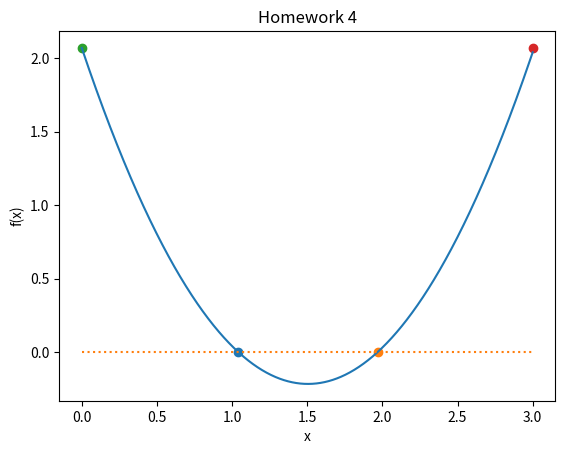

Reproduce this figure in Python.
#Homework 4
%matplotlib inline
import numpy as np
import matplotlib.pyplot as plt

#This cell defines a function for roots
def function_for_roots(x):
    a = 1.01            #constant for x^2                     
    b = -3.04           #constant for x
    c = 2.07            #constant
    return a*x**2+b*x+c #get roots of ax^2 + bx + c

#This cell checks the intial values for any crossings at y=0
def check_initial_values(f, x_min, x_max, tol):
    
    #check out initial guesses
    y_min = f(x_min)
    y_max = f(x_max)
    
    #check that x_min and x_max contain a zero crossing
    if(y_min*y_max>=0.0):
        print("No zero crossing found in the range = ",x_min,x_max)
        s="f(%f) = %f, f(%f) = %f," % (x_min,y_min,x_max,y_max)
        print(s)
        return 0
    
    #if x_min is a root, then return flag == 1
    if(np.fabs(y_min)<tol):
        return 1
    
    #if x_max is a root, then return flag == 2
    if(np.fabs(y_max)<tol):
        return 2
    
    #if we reach this point, the bracket is valid and we'll return 3
    return 3

#This cell iterates through 
def bisection_root_finding(f, x_min_start, x_max_start, tol):
    
    #this function uses bisection search to find a root
    
    x_min = x_min_start      #minimum x in bracket
    x_max = x_max_start      #maximum x in bracket
    x_mid = 0.0              #mid point
    
    y_min = f(x_min)         #function value at x_min
    y_max = f(x_max)         #function value at x_max
    y_mid = 0.0              #function value at mid point
    
    imax = 10000             #set a maximum number of iterations
    i = 0                    #iteration counter
    
    #check the inital values
    flag = check_initial_values(f,x_min,x_max,tol)
    
    if(flag==0):
        print("Error in bisection_root_finding().")
        raise ValueError ('Initial values invalid',x_min,x_max)
    elif(flag==1):
        #lucky guess
        return x_min
    elif(flag==2):
        #another lucky guess
        return x_max
    
    #if we reach here, then we need to conduct the search
    
    #set a flag
    flag = 1
    
    #enter a while loop
    while(flag):
        x_mid = 0.5 * (x_min + x_max)   #mid-point 
        y_mid = f(x_mid)                #function value at x_mid
        
        #check if x_mid is a root
        if(np.fabs(y_mid)<tol):
            flag = 0
        else:
            #x-mid isn't a root
            
            #if the product of the function at the midpoint  
            #and at one of the end points is greater than
            #zero, replace this end point
            if(f(x_min)*f(x_mid)>0):
                #replace x_min with x_mid
                x_min = x_mid
            else:
                #replace x_max with x_mid
                x_max = x_mid
    
        #print out the iteration
        print(x_min,f(x_min),x_max,f(x_max))
          
        #count the iteration
        i += 1
                  
        #if we have exceeded the max number of iterations, exit
        if(i>=imax):
            print("Exceeded max number of iterations = ",i)
            s = "Min bracket f(%f) = %f" % (x_min,f(x_min))
            print(s)
            s = "Max bracket f(%f) = %f" % (x_max,f(x_max))
            print(s)
            s = "Mid bracket f(%f) = %f" % (x_mid,f(x_mid))
            print(s)
            raise StopIteration('Stopping iterations after ',i)
    
    #we are done!
    return x_mid

#This cell finds the first root and the first bracketing value of x
x_min = 0.0
x_max = 1.5
tolerance = 1.0e-6

#print the initial guess
print(x_min,function_for_roots(x_min))        #Prints out
print(x_min,function_for_roots(x_max))        # 

x_root = bisection_root_finding(function_for_roots,x_min,x_max,tolerance)
y_root = function_for_roots(x_root)

s = "Root found with y(%f) = %f" % (x_root,y_root)
print(s)

x_min_1 = x_min                          #
x_max_1 = x_max                          #
y_min_1 = function_for_roots(x_min_1)    #

#y_value
#Find corresponding y values of x points based on 


#This cell finds the second root and the second bracketing value of x
x_min = 1.5
x_max = 3.0
tolerance = 1.0e-6

#print the initial guess
print(x_min,function_for_roots(x_min))
print(x_min,function_for_roots(x_max))

x_root_2 = bisection_root_finding(function_for_roots,x_min,x_max,tolerance)
y_root_2 = function_for_roots(x_root)                                        

s = "Root found with y(%f) = %f" % (x_root,y_root)                          #2nd root is found at (x,y)
print(s)

x_min_2 = x_min                          #
x_max_2 = x_max                          #
y_max_2 = function_for_roots(x_min_1)    #

#This cell plots the overall function as well as the roots and bracketing values
x = np.linspace(0,3,1000)                          #range of x with 1000 values
y = np.linspace(-0.5,2.1)                          #range of y 
y1 = 1.01*x**2-3.04*x+2.07                         #Initial equation y1
y2 = np.zeros(len(x))                              #Make an array of dots at y2 = 0 by length of x
plt.plot(x,y1)                                     #make a plot for y1
plt.plot(x,y2,":")                                 #make origin in graph at y = 0
plt.xlabel('x')                                    #label x axis
plt.ylabel('f(x)')                                 #label y axis
plt.title('Homework 4')                            #Title of graph
plt.scatter(x_root,y_root)                         #Plot the first root
plt.scatter(x_root_2,y_root_2)                     #Plot the second root
plt.scatter(x_min_1,y_min_1)                       #Plot the first bracketing point 
plt.scatter(x_max_2,y_max_2)                       #Plot the second bracketing point
plt.show()                                         #show the plot on the screen
plt.savefig('sin.png',bbox_inches="tight",dpi=600) #show resolution of graph plot

print("First root is found at x =",x_root,", y =",y_root,"(blue dot)")
print("Second root is found at x =",x_root_2,", y =",y_root_2,"(orange dot)")
print("First bracketing point is found at x =",x_min_1,", y =",y_min_1,"(green dot)")
print("Second bracketing point is found at x =",x_max_2,", y =",y_max_2,"(red dot)")

# [redacted]